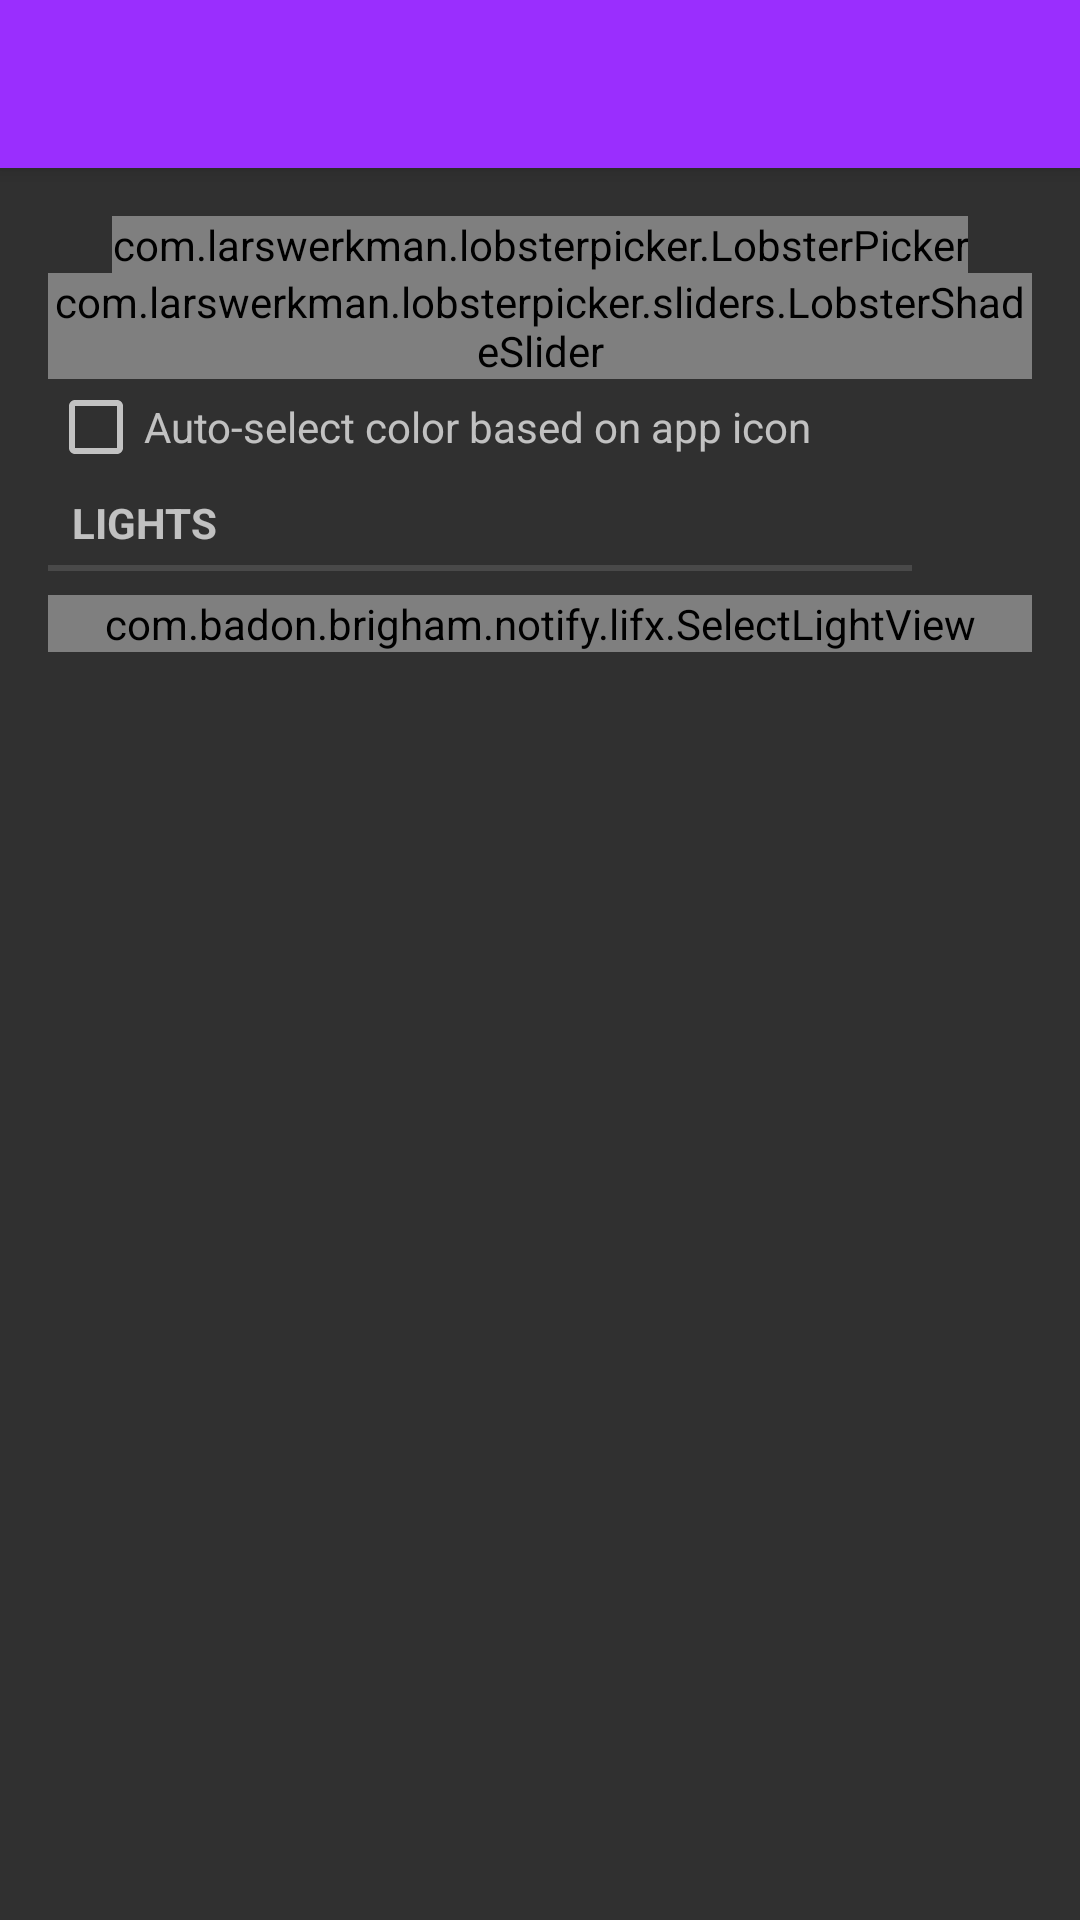

The Android layout XML behind this screen, and the referenced resources:
<!-- AndroidManifest.xml: application theme AppTheme -->
<!-- res/layout/activity_configure.xml -->
<?xml version="1.0" encoding="utf-8"?>
<LinearLayout xmlns:android="http://schemas.android.com/apk/res/android"
    xmlns:tools="http://schemas.android.com/tools"
    android:layout_width="match_parent"
    android:layout_height="match_parent"
    android:orientation="vertical"
    tools:context="com.badon.brigham.notify.ConfigureActivity">

    <android.support.v7.widget.Toolbar
        android:id="@+id/toolbar"
        android:layout_width="match_parent"
        android:layout_height="?attr/actionBarSize"
        android:background="@color/colorPrimary"
        android:elevation="4dp" />

    <ScrollView
        android:layout_width="match_parent"
        android:layout_height="wrap_content">

        <LinearLayout
            android:layout_width="match_parent"
            android:layout_height="wrap_content"
            android:orientation="vertical"
            android:paddingBottom="@dimen/activity_vertical_margin"
            android:paddingLeft="@dimen/activity_horizontal_margin"
            android:paddingRight="@dimen/activity_horizontal_margin"
            android:paddingTop="@dimen/activity_vertical_margin">

            <com.larswerkman.lobsterpicker.LobsterPicker
                android:id="@+id/picker"
                android:layout_width="wrap_content"
                android:layout_height="wrap_content"
                android:layout_gravity="center_horizontal" />

            <com.larswerkman.lobsterpicker.sliders.LobsterShadeSlider
                android:id="@+id/shader"
                android:layout_width="wrap_content"
                android:layout_height="wrap_content"
                android:layout_gravity="center_horizontal" />

            <CheckBox
                android:id="@+id/defaultColor"
                android:layout_width="wrap_content"
                android:layout_height="wrap_content"
                android:hint="@string/auto" />

            <RelativeLayout
                android:layout_width="match_parent"
                android:layout_height="wrap_content">

                <TextView
                    android:id="@+id/selectLightViewTitle"
                    style="?android:attr/listSeparatorTextViewStyle"
                    android:layout_width="match_parent"
                    android:layout_height="wrap_content"
                    android:layout_toStartOf="@+id/refreshButton"
                    android:text="@string/lights" />

                <ImageButton
                    android:id="@+id/refreshButton"
                    android:layout_width="40dp"
                    android:layout_height="40dp"
                    android:layout_alignParentEnd="true"
                    android:layout_centerVertical="true"
                    android:background="@android:color/transparent"
                    android:onClick="updateSelectLightView"
                    android:padding="16dp"
                    android:src="@drawable/ic_refresh_white_24dp"
                    tools:ignore="ContentDescription" />
            </RelativeLayout>

            <com.badon.brigham.notify.lifx.SelectLightView
                android:id="@+id/selectLightView"
                android:layout_width="match_parent"
                android:layout_height="wrap_content" />

        </LinearLayout>
    </ScrollView>

</LinearLayout>
<!-- resources referenced by this layout -->
<resources>
  <item name="colorPrimary" type="color">#9A2EFE</item>
  <dimen name="activity_horizontal_margin">16dp</dimen>
  <dimen name="activity_vertical_margin">16dp</dimen>
  <string name="auto">Auto-select color based on app icon</string>
  <string name="lights">Lights</string>
  <style name="AppTheme" parent="Theme.AppCompat.NoActionBar">
          <item name="colorPrimary">@color/colorPrimary</item>
          <item name="colorPrimaryDark">@color/colorPrimaryDark</item>
          <item name="colorAccent">@color/colorPrimary</item>
  
      </style>
  <item name="colorPrimaryDark" type="color">#7401de</item>
</resources>
